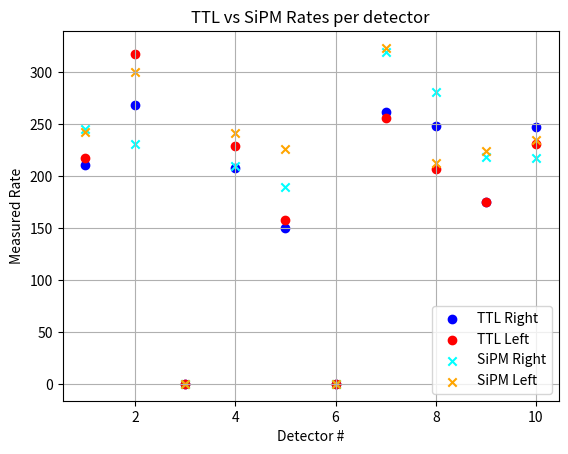

Write the Python code that produced this figure.
import numpy as np

import matplotlib.pyplot as plt

ttl = [(210.8,217.2), (268.2,317.4), (0,0), (207.8,229.3), (149.8, 157.4), (0,0), (261.6, 256.4), (248.6, 206.8), (174.9, 175.3), (246.9, 231.2)]

sipm = [(244.9, 242.8), (231, 300.3), (0,0), (209.9,241.8), (189.5, 225.8), (0,0), (319,323.4), (281.4,212.4), (218.7,224.5), (217,234.9)]


# Extract right and left sides separately
ttl_right = [t[0] for t in ttl]
ttl_left  = [t[1] for t in ttl]
sipm_right = [s[0] for s in sipm]
sipm_left  = [s[1] for s in sipm]

x = np.arange(1, len(ttl) + 1)  # detector numbers

# Plot with slight horizontal offsets so dots don’t overlap
plt.scatter(x, ttl_right, label='TTL Right', color='blue')
plt.scatter(x, ttl_left, label='TTL Left', color='red')
plt.scatter(x, sipm_right, label='SiPM Right', color='cyan', marker='x')
plt.scatter(x, sipm_left, label='SiPM Left', color='orange', marker='x')

plt.xlabel("Detector #")
plt.ylabel("Measured Rate")
plt.legend()
plt.title("TTL vs SiPM Rates per detector")
plt.grid(True)
plt.show()